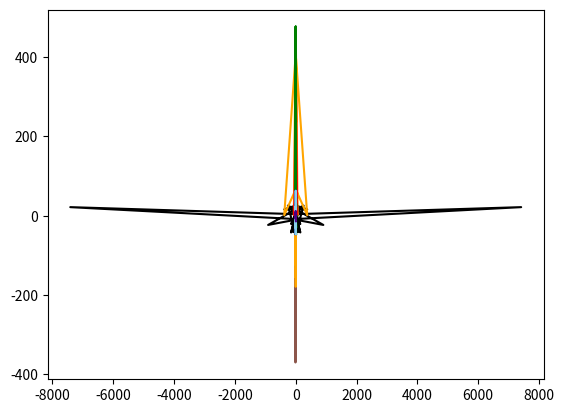

Reproduce this figure in Python.
import matplotlib.pyplot as plt
import numpy as np
l=[-10,-9,-8,-7,-6,-5,-4,-3,-2,-1,1,2,3,4,5,6,7,8,9,10]
a=np.sin(l)
b=np.cos(l)
c=np.tan(l)
d=np.array(l)
e=1/(np.sin(l))
f=1/(np.cos(l))
g=1/(np.tan(l))
###################################################################
plt.plot(a,b)
plt.show()
plt.plot(a,c)
plt.show()
plt.plot(a,(b+c))
plt.show()
plt.plot(a,d)
plt.show()
plt.plot(b,d)
plt.show()
plt.plot(c,d)
plt.show()
plt.plot(b,c)
plt.show()
plt.plot(c,a)
plt.show()
plt.plot(b,a)
plt.show()
plt.plot(a,a)
plt.show()
plt.plot(b,b)
plt.show()
plt.plot(c,c)
plt.show()
plt.plot(d,c)
plt.show()
plt.plot(a,(a+b+c+d))
plt.show()
plt.plot(b,(a+b+c+d))
plt.show()
plt.plot(c,(a+b+c+d))
plt.show()
plt.plot(d,(a+b+c+d))
plt.show()
plt.plot(a,(a*b*c*d))
plt.show()
plt.plot(b,(a*b*c*d))
plt.show()
plt.plot(c,(a*b*c*d))
plt.show()
plt.plot(d,(a*b*c*d))
plt.show()
plt.plot(a,(a-b-c-d))
plt.show()
plt.plot(b,(a-b-c-d))
plt.show()
plt.plot(c,(a-b-c-d))
plt.show()
plt.plot(d,(a-b-c-d))
plt.show()
plt.plot(e,d)
plt.show()
plt.plot(f,d)
plt.show()
plt.plot(g,d)
plt.show()
plt.plot(d,e)
plt.show()
plt.plot(d,f)
plt.show()
plt.plot(d,g)
plt.show()
plt.plot((e*f),(f*g))
plt.show()
plt.plot((a+e),(d*e))
plt.show()
plt.plot((a+g),(d*g),color="brown")
plt.show()
plt.plot((b+f),(d*f))
plt.show()
plt.plot((d+g),(d*g),color="brown")
plt.show()
plt.plot((a+e),(d*e),color="orange")
plt.show()
plt.plot((b+f),(d*f),color="red")
plt.show()
plt.plot((d+a),(d*a),color="black")
plt.show()
plt.plot((d+b),(d*b),color="pink")
plt.show()
plt.plot((d*c),(d+c),color="gray")
plt.show()
plt.plot(((a*d)+(d*c)+(d*e))/((d*b)+(d*f)+(d*g)),((d+a)*(d+c)*(d+e))/((d-b)*(d-f)*(d-g)),color="m")
plt.show()
plt.plot((f+d*g*a+b*e),d)
plt.show()
plt.plot(d,(f*d/g*a+b*e))
plt.show()
plt.plot((d/c),(d+c),color="gray")
plt.show()
plt.plot((b+f),(d/f),color="red")
plt.show()
plt.plot((d+g),(d/g),color="brown")
plt.show()
plt.plot((b/f),(d/f))
plt.show()
plt.plot((d*c),(d-c),color="gray")
plt.show()
plt.plot((b/f),(d*f))
plt.show()
plt.plot((b/e),(d*e))
plt.show()
plt.plot((b/g),(d*g),color="gold")
plt.show()
plt.plot((b/a),(d*a),color="silver")
plt.show()
plt.plot((b/c),(d*c),color="skyblue")
plt.show()
plt.plot((b/(e*b)),(d*f),color="lightgreen")
plt.show()
plt.plot((b/(a*f)),(d*a),color="lightblue")
plt.show()
plt.plot((b/((a+d))),((d*a)-(d+a)),color ="black")
plt.show()
plt.plot((b/((a*f*g*e*c*d))),((d*a)-(d/a)),color ="black")
plt.show()
plt.plot((b/((a/f/g/e/c/d))),((d*a)-(d/a)),color ="black")
plt.show()
plt.plot((b/((a/f/g/e/c/d))),((d/a)-(d*a)),color ="black")
plt.show()
plt.plot((b/((a*f*g*e*c*d))),((d/a)-(d*a)),color ="black")
plt.show()
plt.plot((b*((a/f/g/e/c/d))),((d*a)-(d/a)),color ="black")
plt.show()
plt.plot((b*((a/f/g/e/c/d))),((d/a)-(d*a)),color ="black")
plt.show()
plt.plot((b*((a*f*g*e*c*d))),((d*a)-(d/a)),color ="black")
plt.show()
plt.plot((b*((a*f*g*e*c*d))),((d/a)-(d*a)),color ="black")
plt.show()
plt.plot((b*((a*f*g*e*c*d))),((d/a)+(d*a)),color ="black")
plt.show()
plt.plot((b/((a/f/g/e/c/d))),((d/a)+(d*a)),color ="black")
plt.show()
plt.plot((b*((a/f/g/e/c/d))),((d/a)+(d*a)),color ="black")
plt.show()
plt.plot((b/((a*f*g*e*c*d))),((d/a)+(d*a)),color ="black")
plt.show()
plt.plot((b/((a*f/g/e/c/d))),((d/a)+(d*a)),color ="black")
plt.show()
plt.plot((b/((a/f*g/e/c/d))),((d/a)+(d*a)),color ="black")
plt.show()
plt.plot((b/((a/f/g/e*c/d))),((d/a)+(d*a)),color ="black")
plt.show()
plt.plot((b/((a/f/g/e/c*d))),((d/a)+(d*a)),color ="black")
plt.show()
plt.plot((b/((a*f*g/e*c*d))),-((d/a)+(d*a)),color ="black")
plt.show()
plt.plot((c/((a*f*g*e*b*d))),((d/a)+(d*a)),color ="black")
plt.show()
plt.plot((b*((a*f*g/e*c*d))),((d/a)+(d*a)),color ="black")
plt.show()
plt.plot((b/((a*f/g*e/c*d))),((d/a)*(d*a)),color ="black")
plt.show()
plt.plot((b/((a*f/g*e/c*d))),((d/b)/(d*b)),color ="black")
plt.show()
plt.plot((b/((a*f/g/e/c*d))),((d/g)/(d*g)),color ="black")
plt.show()
plt.plot((b/((a*f/g/e/c*d))),((d/g)*(d*g)),color ="black")
plt.show()
plt.plot((b/((a*f/g/e/c*d))),((d*g)+(d*g)),color ="black")
plt.show()
plt.plot((b*((a*f/g/e/c*d))),((d/g)+(d*g)),color ="yellow")
plt.show()
plt.plot((b/((a/f*g/e*c/d))),((d*g)+(d*g)),color ="black")
plt.show()
plt.plot((b*((a/f*g/e*c/d))),((d*g)*(d*g)),color ="black")
plt.show()
plt.plot((b/((a/f/g*e/c/d))),((d*g)+(d*g)),color ="black")
plt.show()
plt.plot((b*((a/f/g*e/c/d))),((d*g)*(d*g)),color ="orange")
plt.show()
plt.plot((f/((a/f/g*e/c/d))),((d*g)*(d*g)),color ="orange")
plt.show()
plt.plot((f/((a*f/g*e/c*d))),((d*g)*(d*g)),color ="orange")
plt.show()
plt.plot((f/((a*b*g*e*c*d))),((d*g)+(d*g)),color ="orange")
plt.show()
plt.plot((f/((a*b*g*e*c*d))),((d*g)*(d*g)),color ="orange")
plt.show()
plt.plot((f/((a*b*g*e*c*d))),((d*a)*(d*a)),color ="orange")
plt.show()
plt.plot((f/((a*b*g/e*c*d))),((d*a)*(d*a)),color ="orange")
plt.show()
plt.plot((f/((a*b/g*e/c*d))),((d*a)*(d*g*e)),color ="orange")
plt.show()
plt.plot((f*((a*b/g*e/c*d))),((d*f)/(d*a)),color ="red")
plt.show()
plt.plot((f*((a/b/g/e/c/d))),((d*f)*(d*b)),color ="orange")
plt.show()
plt.plot((f*((a/b/g/e/c/d))),((d*f)/(d*b)),color ="orange")
plt.show()
plt.plot((f/((a*b*g*e*c*d))),((d/f)/(d*f)),color ="orange")
plt.show()
plt.plot((a/((f*b*g*e*c*d))),((d*b)*(d*b)),color ="orange")
plt.show()
plt.plot((a*((f*b*g/e*c*d))),((d*g)*(d*g)),color ="green")
plt.show()
plt.plot((f*((a*g*c/b*a*e))),((d*g)*(d*g)),color ="red")
plt.show()
plt.plot(a*((f*b*g/d)),((d*g)*(d*g)),color ="green")
plt.show()
plt.plot((a*((f*b*g/c))),((d*g)*(d*g)),color ="green")
plt.show()
plt.plot((a*((f*b*g/e))),((d*g)*(d*g)),color ="green")
plt.show()
plt.plot((a*((f*b*g/e))),((d*g)+(d*g)),color ="green")
plt.show()
plt.plot(2*(a*((f*b*g/e))),(((d*e)*(d*e))),color ="green")
plt.show()
plt.plot((a*((f*b*g/c*d))),((d*a)*(d*b)),color ="green")
plt.show()
plt.plot((a*((f*b*g/a*d))),((d*a)*(d*b)),color ="green")
plt.show()
plt.plot((a/((f+b+g/a/d))),((d/a)+(d/b)),color ="blue")
plt.show()
plt.plot((a/((f-b-g/a/d))),((d/a)-(d/b)),color ="skyblue")
plt.show()
plt.plot((a*((f+b+g*a*d))),((d*a)+(d*b)),color ="indigo")
plt.show()
